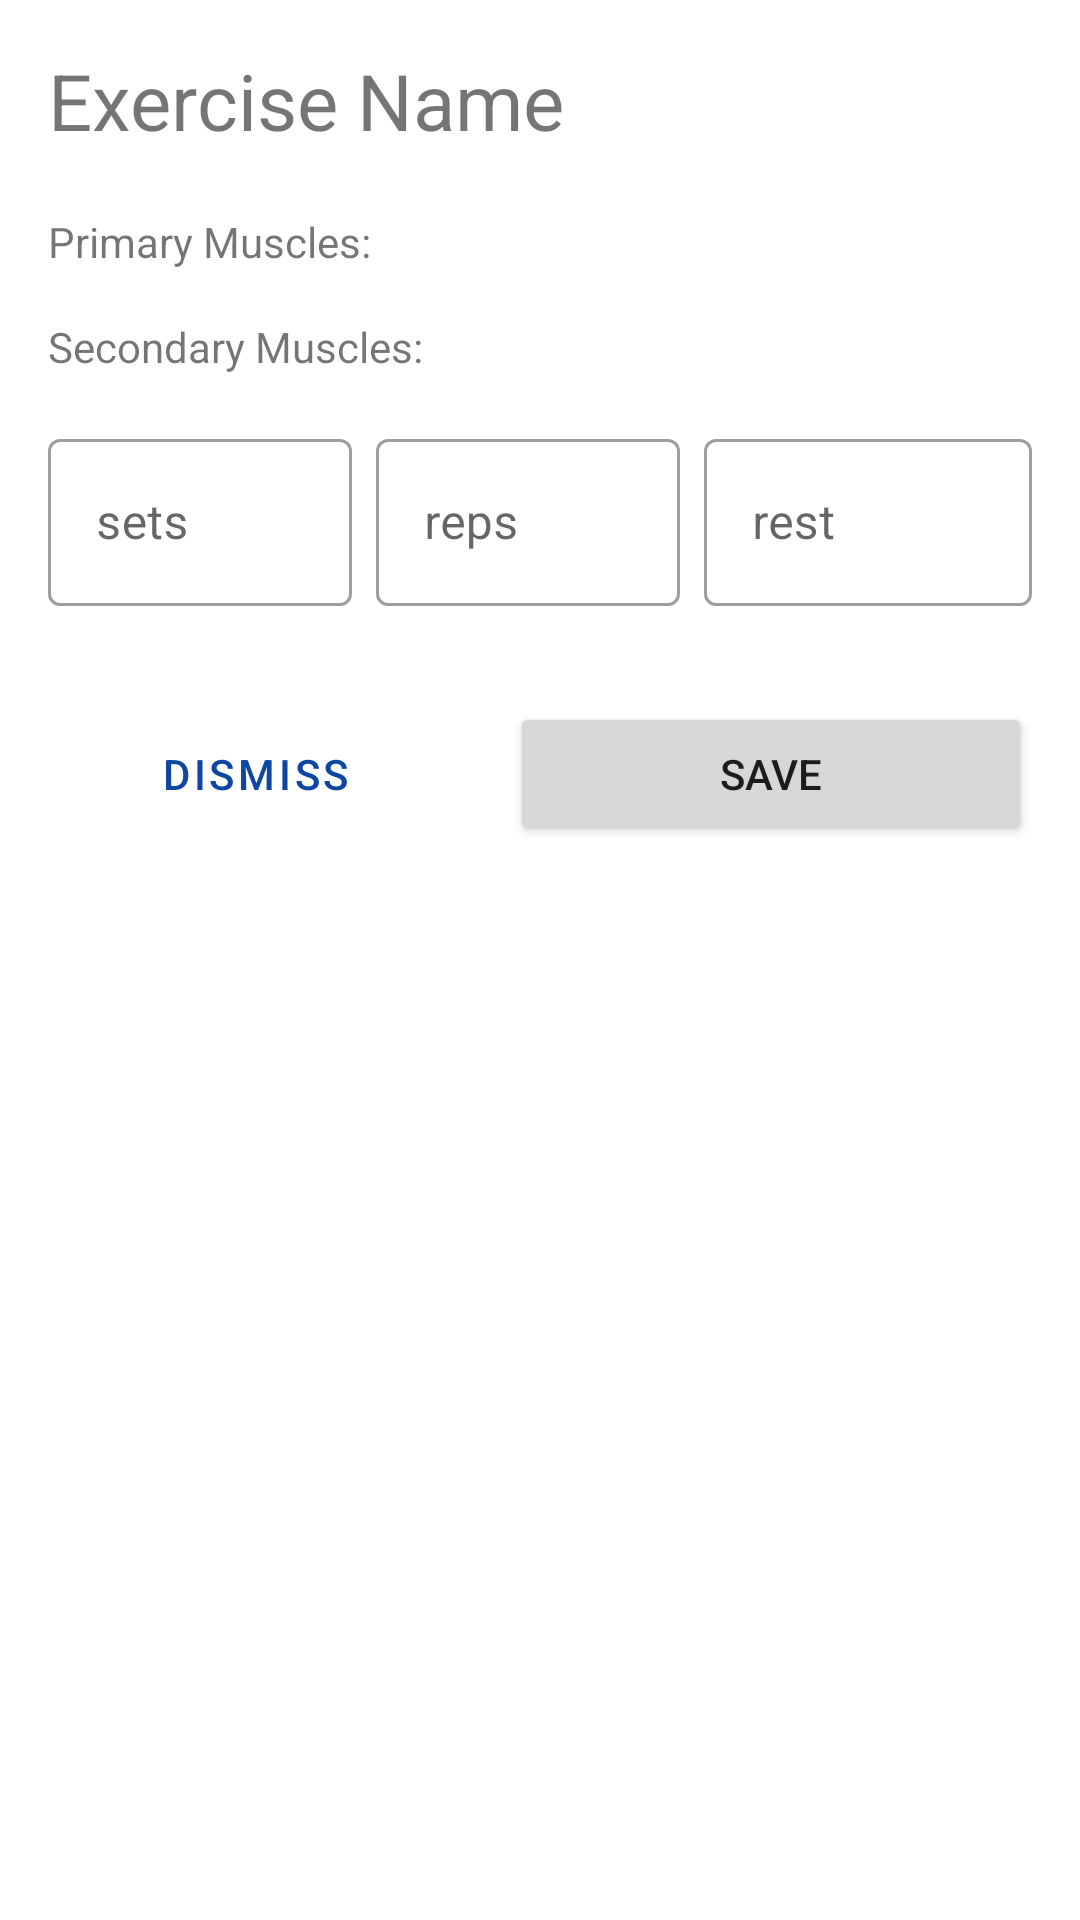

Layout XML and referenced resources for this Android screen:
<!-- AndroidManifest.xml: application theme AppTheme -->
<!-- res/layout/dialog_bottomsheet_workout_details.xml -->
<?xml version="1.0" encoding="utf-8"?>
<LinearLayout xmlns:android="http://schemas.android.com/apk/res/android"
        xmlns:app="http://schemas.android.com/apk/res-auto"
        xmlns:tools="http://schemas.android.com/tools"
        android:layout_width="match_parent"
        android:layout_height="match_parent"
        android:orientation="vertical"
        android:padding="16dp">

    <TextView
            android:id="@+id/lbl_exercise_name"
            android:layout_width="match_parent"
            android:layout_height="wrap_content"
            android:layout_marginBottom="20dp"
            android:text="Exercise Name"
            android:textAlignment="viewStart"
            android:textSize="26sp" />

    <TextView
            android:id="@+id/lbl_primary_muscles"
            android:layout_width="match_parent"
            android:layout_height="wrap_content"
            android:text="Primary Muscles:" />

    <TextView
            android:id="@+id/lbl_secondary_muscles"
            android:layout_width="match_parent"
            android:layout_height="wrap_content"
            android:layout_marginTop="16dp"
            android:text="Secondary Muscles:" />

    <LinearLayout
            android:layout_width="match_parent"
            android:layout_height="wrap_content"
            android:layout_marginTop="16dp"
            android:layout_marginBottom="32dp"
            android:orientation="horizontal">

        <com.google.android.material.textfield.TextInputLayout
                android:id="@+id/textInputLayout1"
                style="@style/Widget.MaterialComponents.TextInputLayout.OutlinedBox"
                android:layout_width="match_parent"
                android:layout_height="wrap_content"
                android:layout_marginRight="8dp"
                android:layout_weight="0.3"
                android:hint="sets"
                app:layout_constraintEnd_toEndOf="parent"
                app:layout_constraintStart_toStartOf="parent"
                app:layout_constraintTop_toTopOf="parent"
                tools:layout_conversion_absoluteHeight="62dp"
                tools:layout_conversion_absoluteWidth="392dp">

            <com.google.android.material.textfield.TextInputEditText
                    android:id="@+id/txt_sets"
                    android:layout_width="match_parent"
                    android:layout_height="match_parent"
                    android:inputType="number"
                    tools:layout_conversion_absoluteHeight="56dp"
                    tools:layout_conversion_absoluteWidth="392dp"
                    tools:layout_editor_absoluteX="0dp"
                    tools:layout_editor_absoluteY="6dp" />

        </com.google.android.material.textfield.TextInputLayout>

        <com.google.android.material.textfield.TextInputLayout
                android:id="@+id/textInputLayout2"
                style="@style/Widget.MaterialComponents.TextInputLayout.OutlinedBox"
                android:layout_width="match_parent"
                android:layout_height="wrap_content"
                android:layout_weight="0.3"
                android:hint="reps"
                app:layout_constraintEnd_toEndOf="parent"
                app:layout_constraintStart_toStartOf="parent"
                app:layout_constraintTop_toTopOf="parent"
                tools:layout_conversion_absoluteHeight="62dp"
                tools:layout_conversion_absoluteWidth="392dp">

            <com.google.android.material.textfield.TextInputEditText
                    android:id="@+id/txt_reps"
                    android:layout_width="match_parent"
                    android:layout_height="match_parent"
                    android:layout_marginRight="8dp"
                    android:inputType="number"
                    tools:layout_conversion_absoluteHeight="56dp"
                    tools:layout_conversion_absoluteWidth="392dp"
                    tools:layout_editor_absoluteX="0dp"
                    tools:layout_editor_absoluteY="6dp" />

        </com.google.android.material.textfield.TextInputLayout>

        <com.google.android.material.textfield.TextInputLayout
                android:id="@+id/textInputLayout"
                style="@style/Widget.MaterialComponents.TextInputLayout.OutlinedBox"
                android:layout_width="match_parent"
                android:layout_height="wrap_content"
                android:layout_weight="0.3"
                android:hint="rest"
                app:layout_constraintEnd_toEndOf="parent"
                app:layout_constraintStart_toStartOf="parent"
                app:layout_constraintTop_toTopOf="parent"
                tools:layout_conversion_absoluteHeight="62dp"
                tools:layout_conversion_absoluteWidth="392dp">

            <com.google.android.material.textfield.TextInputEditText
                    android:id="@+id/txt_rest"
                    android:layout_width="match_parent"
                    android:layout_height="match_parent"
                    android:inputType="time"
                    tools:layout_conversion_absoluteHeight="56dp"
                    tools:layout_conversion_absoluteWidth="392dp"
                    tools:layout_editor_absoluteX="0dp"
                    tools:layout_editor_absoluteY="6dp" />

        </com.google.android.material.textfield.TextInputLayout>
    </LinearLayout>

    <LinearLayout
            android:layout_width="match_parent"
            android:layout_height="wrap_content"
            android:layout_marginBottom="16dp"
            android:orientation="horizontal">

        <Button
                android:id="@+id/btn_dismiss"
                style="@style/Widget.MaterialComponents.Button.OutlinedButton"
                android:layout_width="wrap_content"
                android:layout_height="wrap_content"
                android:layout_marginRight="16dp"
                android:layout_weight="0.5"
                android:text="Dismiss" />

        <Button
                android:id="@+id/btn_save"
                android:layout_width="wrap_content"
                android:layout_height="wrap_content"
                android:layout_weight="1"
                android:text="Save" />
    </LinearLayout>
</LinearLayout>
<!-- resources referenced by this layout -->
<resources>
  <style name="AppTheme" parent="Base.Theme.MaterialComponents.Light">
          <item name="windowActionBar">false</item>
          <item name="windowNoTitle">true</item>
          <item name="colorPrimary">@color/colorPrimaryDark</item>
          <item name="colorSecondary">@color/colorSecondary</item>
          <item name="android:statusBarColor">@color/statusBarColor</item>
          <item name="colorAccent">@color/colorAccent</item>
          <item name="android:windowBackground">@color/backgroundColor</item>
          <item name="floatingActionButtonStyle">@style/AppTheme.FloatingActionButton</item>
          <item name="materialButtonStyle">@style/AppTheme.Button</item>
          <item name="tabStyle">@style/AppTheme.Tabs</item>
      </style>
  <color name="colorPrimaryDark">#0D47A1</color>
  <color name="colorSecondary">#FF6F00</color>
  <color name="statusBarColor">#B6B6B6</color>
  <color name="colorAccent">#03A9F4</color>
  <style name="AppTheme.FloatingActionButton" parent="Widget.MaterialComponents.FloatingActionButton">
          <item name="backgroundTint">@color/colorPrimary</item>
      </style>
  <style name="AppTheme.Button" parent="Widget.MaterialComponents.Button">
          <item name="backgroundTint">@color/colorPrimary</item>
      </style>
  <style name="AppTheme.Tabs" parent="Widget.MaterialComponents.TabLayout">
          <item name="tabBackground">@color/backgroundColor</item>
      </style>
  <color name="colorPrimary">#1565C0</color>
</resources>
